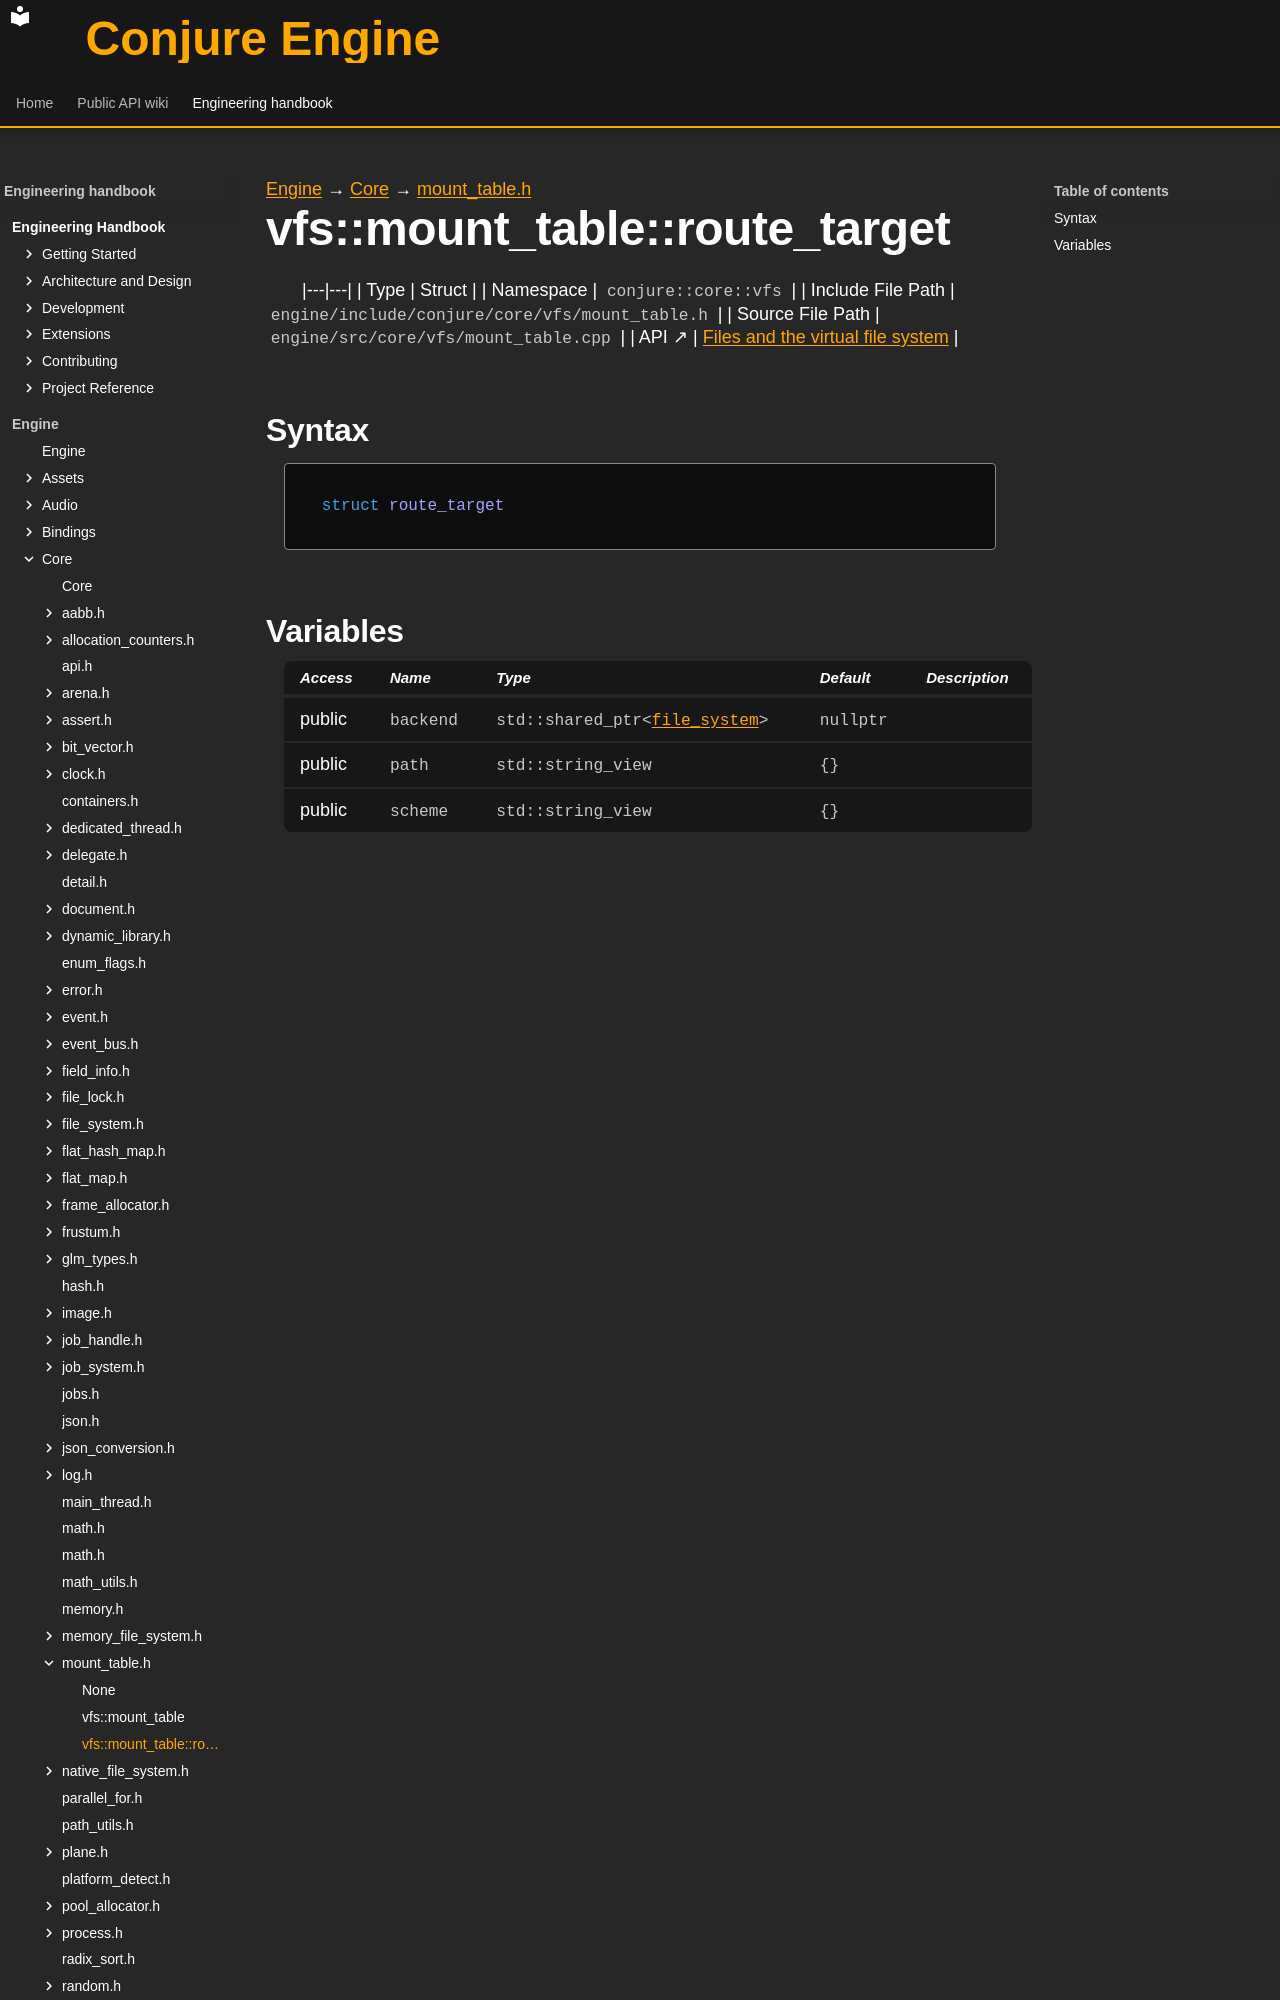

repository: Dozer90/Conjure-Engine · page: handbook/engine/core/vfs/mount-table/vfs-mount-table-route-target.html · generator: mkdocs

---
kind: struct
---

[Engine](../../../../engine.md) → [Core](../../../core.md) → [mount_table.h](../mount-table.md)

# vfs::mount_table::route_target
<!-- doc-template:type -->

|---|---|
| Type | Struct |
| Namespace | `conjure::core::vfs` |
| Include File Path | `engine/include/conjure/core/vfs/mount_table.h` |
| Source File Path | `engine/src/core/vfs/mount_table.cpp` |
| API ↗ | [Files and the virtual file system](../../../../../api/core/files.md) |

## Syntax

```cpp
struct route_target
```
